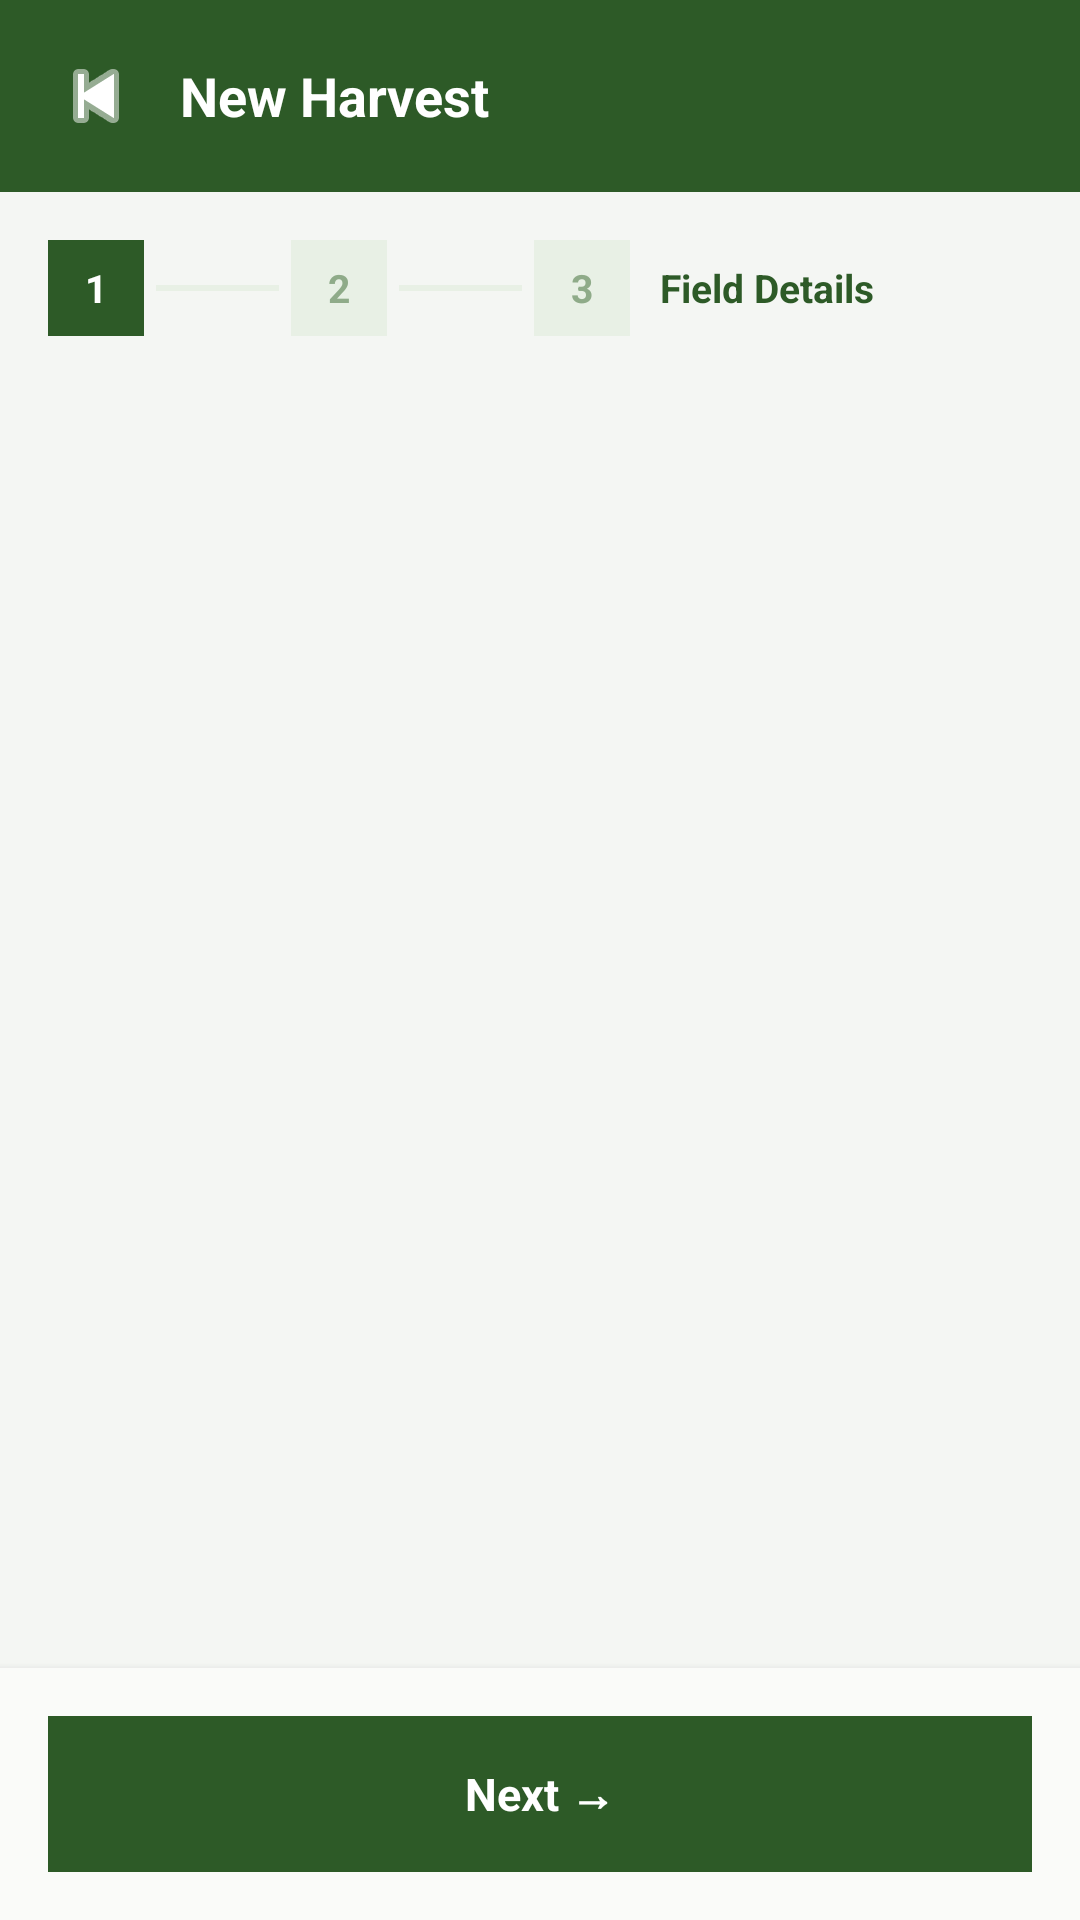

Write the Android layout XML for this screen, with the resource values it uses.
<!-- AndroidManifest.xml: application theme Theme.FasalIQ -->
<!-- res/layout/activity_new_harvest.xml -->
<?xml version="1.0" encoding="utf-8"?>
<LinearLayout xmlns:android="http://schemas.android.com/apk/res/android"
    android:layout_width="match_parent"
    android:layout_height="match_parent"
    android:orientation="vertical"
    android:background="@color/bg_light">

    
    <LinearLayout
        android:layout_width="match_parent"
        android:layout_height="wrap_content"
        android:orientation="horizontal"
        android:padding="16dp"
        android:gravity="center_vertical"
        android:background="@color/forest_green">
        <ImageView
            android:id="@+id/btnBack"
            android:layout_width="32dp"
            android:layout_height="32dp"
            android:src="@android:drawable/ic_media_previous"
            android:tint="#FFFFFF"
            android:layout_marginEnd="12dp"/>
        <TextView
            android:layout_width="wrap_content"
            android:layout_height="wrap_content"
            android:text="New Harvest"
            android:textSize="18sp"
            android:textStyle="bold"
            android:textColor="#FFFFFF"/>
    </LinearLayout>

    
    <LinearLayout
        android:layout_width="match_parent"
        android:layout_height="wrap_content"
        android:orientation="horizontal"
        android:padding="16dp"
        android:gravity="center_vertical">

        <TextView
            android:id="@+id/step1Indicator"
            android:layout_width="32dp"
            android:layout_height="32dp"
            android:text="1"
            android:textSize="13sp"
            android:textStyle="bold"
            android:textColor="#FFFFFF"
            android:background="@color/forest_green"
            android:gravity="center"/>

        <View
            android:layout_width="0dp"
            android:layout_height="2dp"
            android:layout_weight="1"
            android:background="@color/divider"
            android:layout_marginStart="4dp"
            android:layout_marginEnd="4dp"/>

        <TextView
            android:id="@+id/step2Indicator"
            android:layout_width="32dp"
            android:layout_height="32dp"
            android:text="2"
            android:textSize="13sp"
            android:textStyle="bold"
            android:textColor="@color/text_soft"
            android:background="@color/divider"
            android:gravity="center"/>

        <View
            android:layout_width="0dp"
            android:layout_height="2dp"
            android:layout_weight="1"
            android:background="@color/divider"
            android:layout_marginStart="4dp"
            android:layout_marginEnd="4dp"/>

        <TextView
            android:id="@+id/step3Indicator"
            android:layout_width="32dp"
            android:layout_height="32dp"
            android:text="3"
            android:textSize="13sp"
            android:textStyle="bold"
            android:textColor="@color/text_soft"
            android:background="@color/divider"
            android:gravity="center"/>

        <TextView
            android:layout_width="0dp"
            android:layout_height="wrap_content"
            android:layout_weight="3"
            android:id="@+id/tvStepLabel"
            android:text="Field Details"
            android:textSize="13sp"
            android:textStyle="bold"
            android:textColor="@color/forest_green"
            android:layout_marginStart="10dp"/>
    </LinearLayout>

    
    <androidx.viewpager2.widget.ViewPager2
        android:id="@+id/stepPager"
        android:layout_width="match_parent"
        android:layout_height="0dp"
        android:layout_weight="1"/>

    
    <LinearLayout
        android:layout_width="match_parent"
        android:layout_height="wrap_content"
        android:orientation="horizontal"
        android:padding="16dp"
        android:background="@color/surface_white"
        android:elevation="4dp">

        <LinearLayout
            android:id="@+id/btnPrev"
            android:layout_width="0dp"
            android:layout_height="52dp"
            android:layout_weight="1"
            android:gravity="center"
            android:background="@drawable/bg_card_rounded"
            android:layout_marginEnd="8dp"
            android:visibility="gone">
            <TextView
                android:layout_width="wrap_content"
                android:layout_height="wrap_content"
                android:text="← Back"
                android:textSize="15sp"
                android:textStyle="bold"
                android:textColor="@color/forest_green"/>
        </LinearLayout>

        <LinearLayout
            android:id="@+id/btnNext"
            android:layout_width="0dp"
            android:layout_height="52dp"
            android:layout_weight="1"
            android:gravity="center"
            android:background="@color/forest_green">
            <TextView
                android:id="@+id/tvNextLabel"
                android:layout_width="wrap_content"
                android:layout_height="wrap_content"
                android:text="Next →"
                android:textSize="15sp"
                android:textStyle="bold"
                android:textColor="#FFFFFF"/>
        </LinearLayout>

    </LinearLayout>

</LinearLayout>
<!-- resources referenced by this layout -->
<resources>
  <color name="bg_light">#F4F6F3</color>
  <color name="divider">#E8F0E5</color>
  <color name="forest_green">#2D5A27</color>
  <color name="surface_white">#FAFBF9</color>
  <color name="text_soft">#8FAB89</color>
  <!-- drawable bg_card_rounded (drawable) -->
  <?xml version="1.0" encoding="utf-8"?>
  <shape xmlns:android="http://schemas.android.com/apk/res/android">
      <solid android:color="#FFFFFF"/>
      <corners android:radius="16dp"/>
      <stroke android:width="1dp" android:color="#E8F0E5"/>
  </shape>
  <style name="Theme.FasalIQ" parent="Theme.MaterialComponents.DayNight.NoActionBar">
          <item name="colorPrimary">#0F6E56</item>
          <item name="colorPrimaryVariant">#085041</item>
          <item name="colorOnPrimary">#FFFFFF</item>
          <item name="colorSecondary">#534AB7</item>
          <item name="colorOnSecondary">#FFFFFF</item>
          <item name="android:statusBarColor">#2C2C2A</item>
      </style>
</resources>
